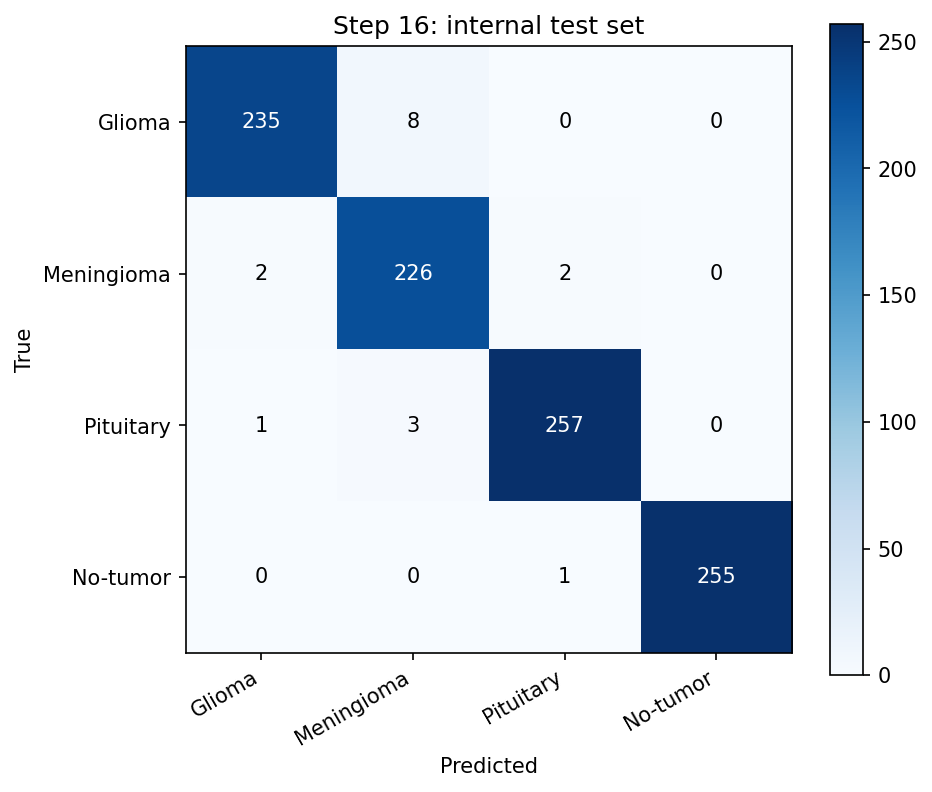

Source data for this figure (header and first rows):
, Glioma, Meningioma, Pituitary, No-tumor
Glioma, 235, 8, 0, 0
Meningioma, 2, 226, 2, 0
Pituitary, 1, 3, 257, 0
No-tumor, 0, 0, 1, 255
